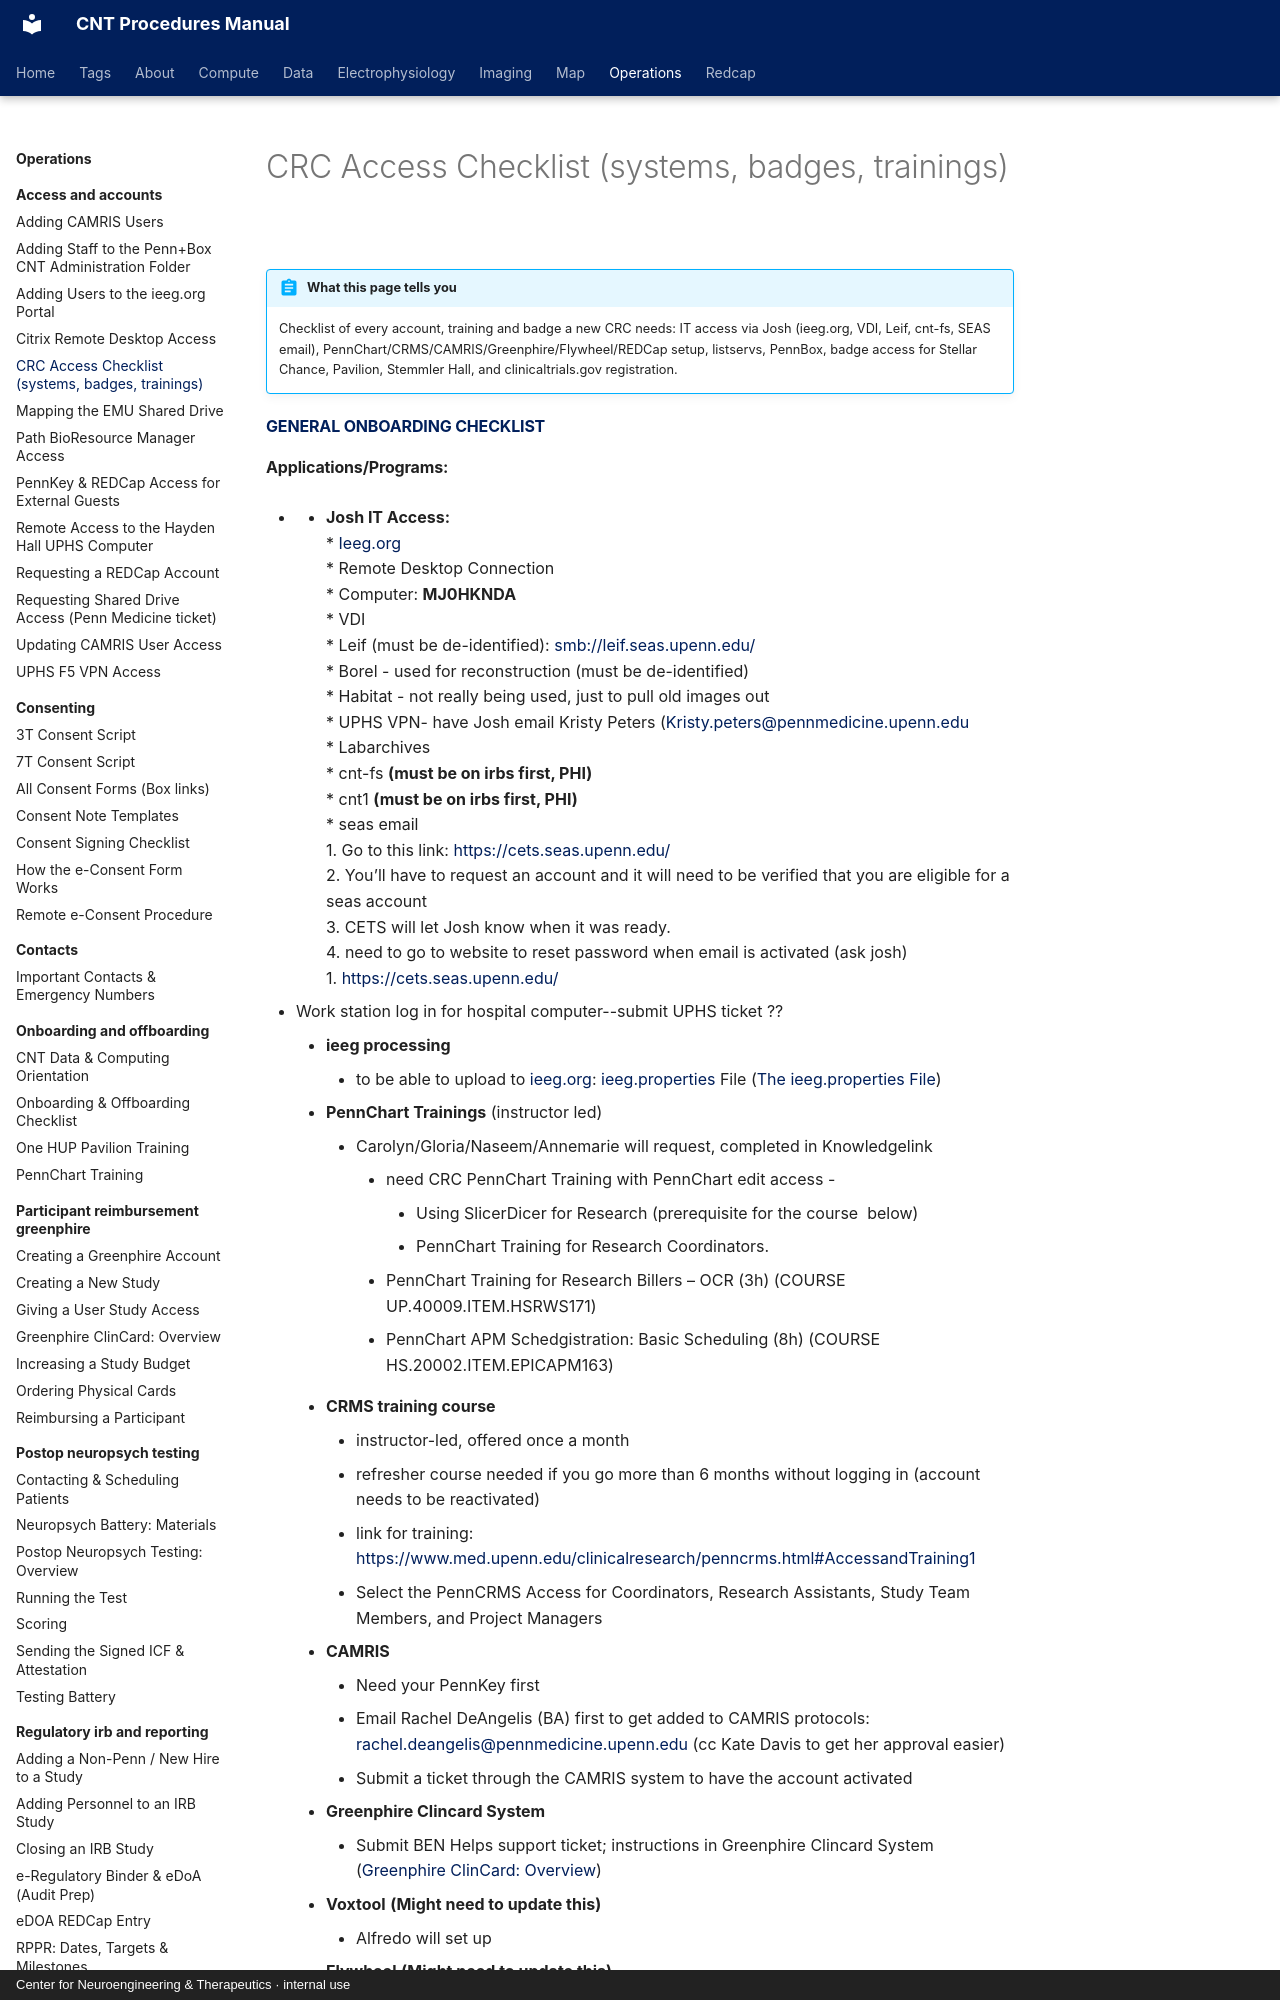

repository: penn-cnt/cnt-procedures · page: operations/access-and-accounts/crc-access-checklist-systems-badges-trainings/index.html · generator: mkdocs · copyright: Center for Neuroengineering & Therapeutics · internal use

---
title: "CRC Access Checklist (systems, badges, trainings)"
stage: "Data Governance"
roles: [crc, data-rc, analyst, pipeline, pi-manager]
audit: merge
order: 1
---

# CRC Access Checklist (systems, badges, trainings)

!!! abstract "What this page tells you"
    Checklist of every account, training and badge a new CRC needs: IT access via Josh (ieeg.org, VDI, Leif, cnt-fs, SEAS email), PennChart/CRMS/CAMRIS/Greenphire/Flywheel/REDCap setup, listservs, PennBox, badge access for Stellar Chance, Pavilion, Stemmler Hall, and clinicaltrials.gov registration.

#### [GENERAL ONBOARDING CHECKLIST](https://docs.google.com/document/d/1KWNjkejwWIsLeDnhmpTDYZWPHfOm1XFrVEglArHvfZc/edit?tab=t.0)
